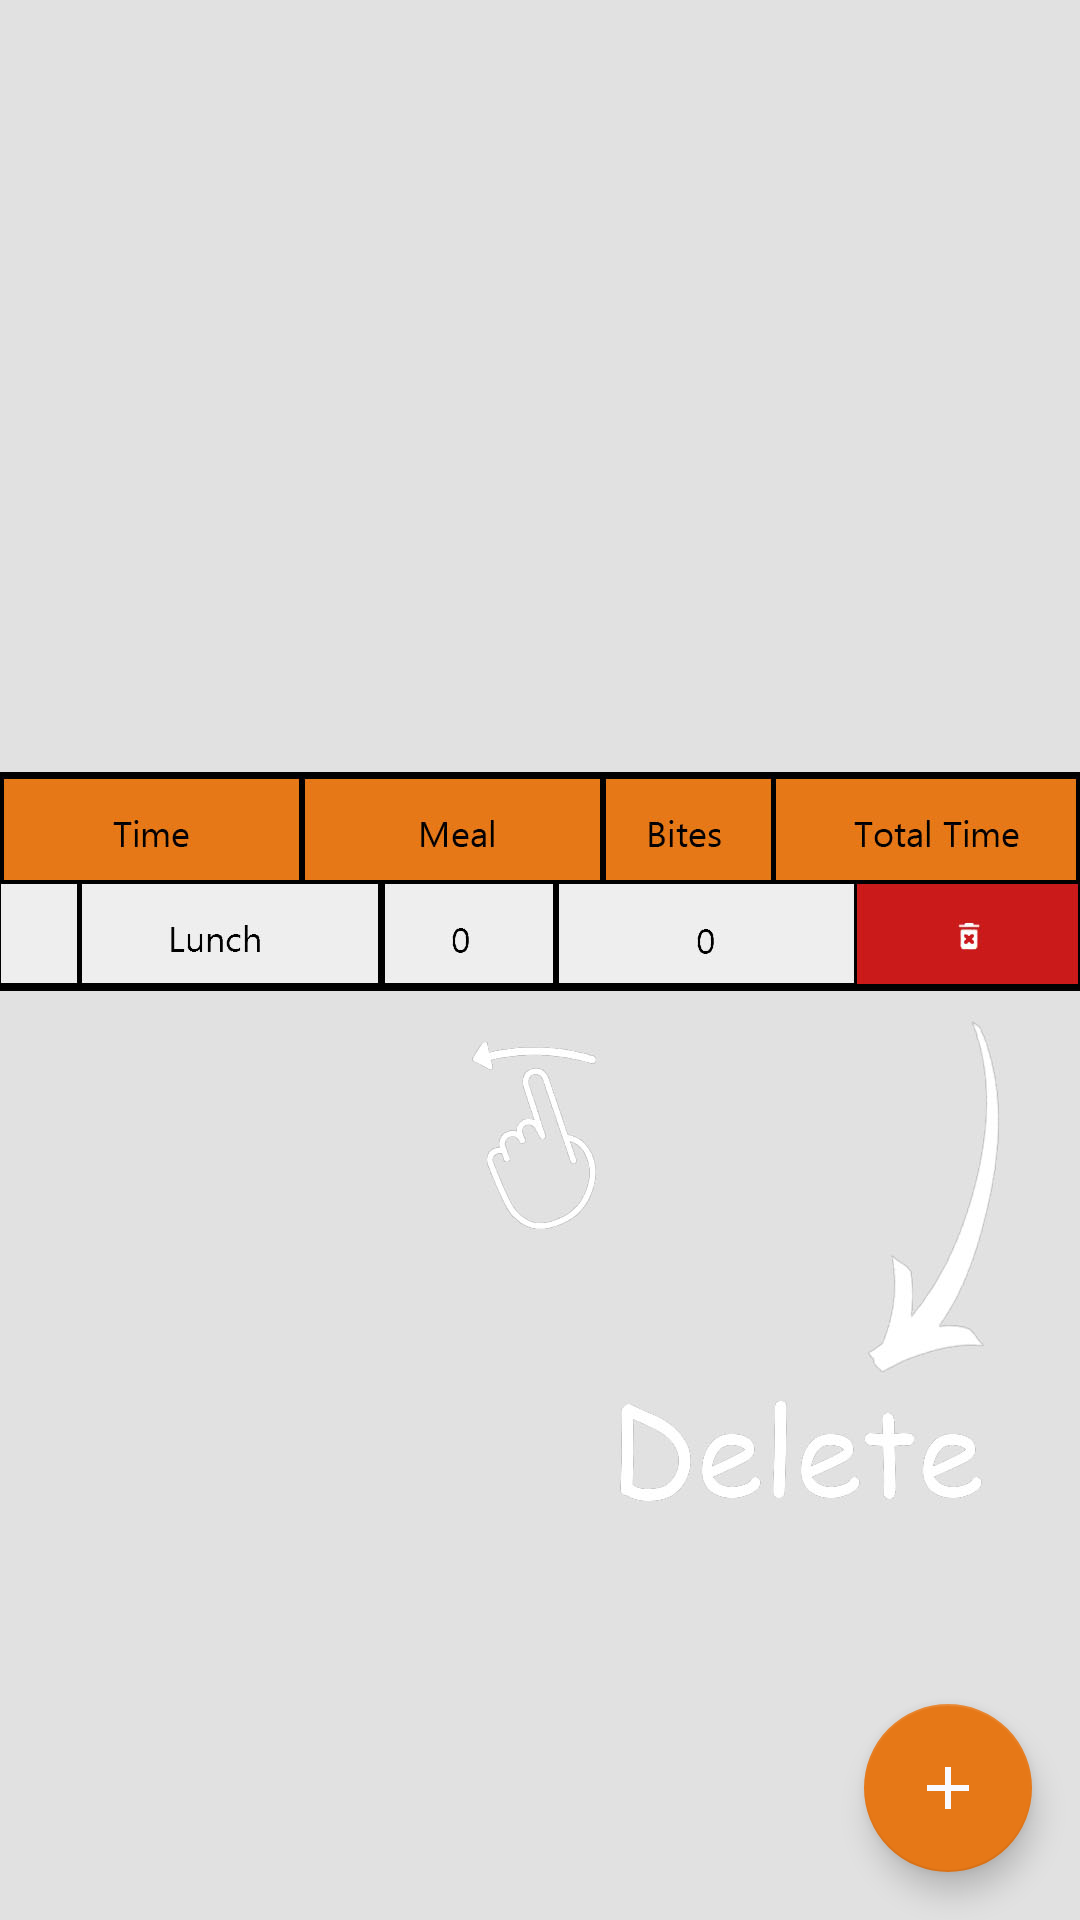

Write the Android layout XML for this screen, with the resource values it uses.
<!-- AndroidManifest.xml: application theme AppTheme -->
<!-- res/layout/activity_chew_data.xml -->
<?xml version="1.0" encoding="utf-8"?>
<RelativeLayout xmlns:android="http://schemas.android.com/apk/res/android"
    xmlns:app="http://schemas.android.com/apk/res-auto"
    xmlns:tools="http://schemas.android.com/tools"
    android:layout_width="match_parent"
    android:layout_height="match_parent"
    android:background="?attr/backgroundColor"
    tools:context=".activities.AddNewReminderActivity">


    <LinearLayout

        android:id="@+id/id_table"
        android:layout_width="fill_parent"
        android:layout_height="wrap_content"
        android:background="@color/colororange"
        android:orientation="horizontal"
        android:weightSum="4">

        <TextView
            android:id="@+id/id_time"
            android:layout_width="50dp"
            android:layout_height="match_parent"
            android:layout_gravity="top"
            android:layout_weight="1"
            android:background="@drawable/table_header_cell_bg"
            android:buttonTint="?attr/tintcolor"
            android:gravity="center"
            android:text="Time"
            android:textSize="18sp" />

        <TextView
            android:id="@+id/id_eat_title"
            android:layout_width="50dp"
            android:layout_height="wrap_content"
            android:layout_gravity="top"
            android:layout_weight="1"
            android:background="@drawable/table_header_cell_bg"
            android:gravity="center"
            android:text="Meal"
            android:textSize="18sp" />

        <TextView
            android:id="@+id/id_cycleno"
            android:layout_width="1dp"
            android:layout_height="match_parent"
            android:layout_gravity="top"
            android:layout_weight="1"
            android:background="@drawable/table_header_cell_bg"
            android:gravity="center"
            android:text="Bites"
            android:textSize="18sp" />

        <TextView
            android:id="@+id/id_cycleinterval"
            android:layout_width="50dp"
            android:layout_height="match_parent"
            android:layout_gravity="top"
            android:layout_weight="1"
            android:background="@drawable/table_header_cell_bg"
            android:gravity="center"
            android:text="Total Time"
            android:textAlignment="center"
            android:textSize="18sp" />

    </LinearLayout>


    <androidx.recyclerview.widget.RecyclerView
        android:id="@+id/recyclerview"

        android:layout_width="match_parent"
        android:layout_height="match_parent"
        android:layout_above="@+id/fab"
        android:layout_below="@+id/id_table"
        tools:listitem="@layout/table_list_item" />

    <com.google.android.material.floatingactionbutton.FloatingActionButton
        android:id="@+id/fab"
        android:layout_width="wrap_content"
        android:layout_height="wrap_content"
        android:layout_alignParentEnd="true"
        android:layout_alignParentBottom="true"
        android:layout_gravity="bottom|end"
        android:layout_margin="@dimen/fab_margin"
        android:src="@drawable/ic_add"
        app:backgroundTint="@color/colororange" />


    <ImageView
        android:id="@+id/id_firsTime"
        android:layout_width="match_parent"
        android:layout_height="match_parent"
        android:background="@drawable/tutroial_2"

        />


</RelativeLayout>
<!-- res/layout/table_list_item.xml (included above) -->
<?xml version="1.0" encoding="utf-8"?>
<LinearLayout xmlns:android="http://schemas.android.com/apk/res/android"
              android:layout_width="fill_parent" android:weightSum="4"
              android:layout_height="wrap_content"
              android:background="?attr/cardbackground"
              android:orientation="horizontal">

    <TextView
            android:buttonTint="?attr/tintcolor"
            android:gravity="center"
            android:layout_weight="1"
            android:id="@+id/id_time"
            android:layout_width="50dp"
            android:layout_height="match_parent"
            android:layout_gravity="top"
            android:background="@drawable/table_content_cell_bg"
            android:text="Rank"
            android:textSize="18sp"/>

    <TextView
            android:gravity="center"
            android:layout_weight="1"
            android:id="@+id/id_eat_title"
            android:layout_width="50dp"
            android:layout_height="wrap_content"
            android:layout_gravity="top"
            android:background="@drawable/table_content_cell_bg"
            android:text=" "
            android:textSize="18sp"/>

    <TextView
            android:gravity="center"
            android:layout_weight="1"
            android:id="@+id/id_cycleno"
            android:layout_width="1dp"
            android:layout_height="match_parent"
            android:layout_gravity="top"
            android:background="@drawable/table_content_cell_bg"
            android:text="Year"
            android:textSize="18sp"/>

    <TextView
            android:gravity="center"
            android:layout_weight="1"
            android:id="@+id/id_cycleinterval"
            android:layout_width="50dp"
            android:layout_height="match_parent"
            android:layout_gravity="top"
            android:background="@drawable/table_content_cell_bg"
            android:text="Cost (in millions)"
            android:textAlignment="center"
            android:textSize="18sp"/>

</LinearLayout>
<!-- resources referenced by this layout -->
<resources>
  <color name="colororange">#E67817</color>
  <dimen name="fab_margin">16dp</dimen>
  <!-- drawable ic_add (drawable) -->
  <vector android:height="24dp" android:tint="#F9FAFF"
      android:viewportHeight="24.0" android:viewportWidth="24.0"
      android:width="24dp" xmlns:android="http://schemas.android.com/apk/res/android">
      <path android:fillColor="#FF000000" android:pathData="M19,13h-6v6h-2v-6H5v-2h6V5h2v6h6v2z"/>
  </vector>
  <!-- drawable table_content_cell_bg (drawable-xhdpi) -->
  <?xml version="1.0" encoding="utf-8"?>
  <shape xmlns:android="http://schemas.android.com/apk/res/android"
      android:shape="rectangle">
      <padding
          android:left="8dp"
          android:top="8dp"
          android:right="8dp"
          android:bottom="8dp" />
      <solid android:color="#eee"/>
      <stroke android:width="1dp" android:color="#000000"/>
  </shape>
  <!-- drawable table_header_cell_bg (drawable-xhdpi) -->
  <?xml version="1.0" encoding="utf-8"?>
  <shape xmlns:android="http://schemas.android.com/apk/res/android"
         android:shape="rectangle">
      <padding
              android:left="8dp"
              android:top="8dp"
              android:right="8dp"
              android:bottom="8dp"/>
  
      <solid android:color="@color/colororange"/>
      <stroke android:width="1dp" android:color="#000000"/>
  </shape>
  <!-- drawable tutroial_2: png bitmap (drawable-xxhdpi, 145853 bytes) -->
  <style name="AppTheme" parent="Theme.AppCompat.Light.DarkActionBar">
          
          <item name="colorPrimary">@color/colorPrimary</item>
          <item name="colorPrimaryDark">@color/colorPrimaryDark</item>
          <item name="colorAccent">@color/colorAccent</item>
          <item name="backgroundColor">@color/backgroundColor</item>
          <item name="cardbackground">@color/cardbackground</item>
          <item name="textcolor">@color/textcolor</item>
  
          <item name="tintcolor">@color/tintcolor</item>
          <item name="buttoncolor">@color/buttoncolor</item>
          <item name="android:windowAnimationStyle">@style/WindowsAnimationTransition</item>
  
      </style>
  <color name="colorPrimary">#008577</color>
  <color name="colorPrimaryDark">#00574B</color>
  <color name="colorAccent">#00574B</color>
  <color name="backgroundColor">#FFFFFF</color>
  <color name="cardbackground">#FFFFFF</color>
  <color name="textcolor">#757575</color>
  <color name="tintcolor">#000000</color>
  <color name="buttoncolor">#008577</color>
  <style name="WindowsAnimationTransition">
  
          <item name="android:windowEnterAnimation">@android:anim/fade_in</item>
          <item name="android:windowExitAnimation">@android:anim/fade_out</item>
  
      </style>
</resources>
